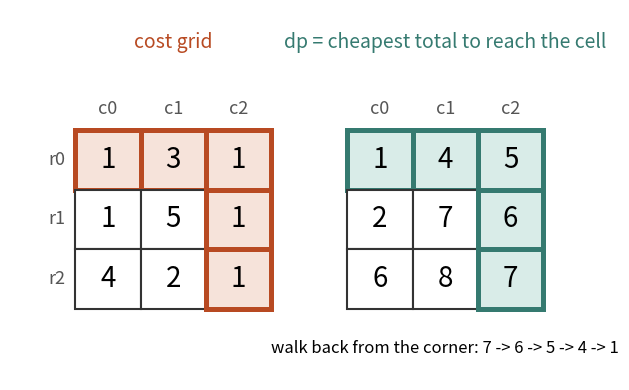

The matplotlib source for this figure:
import matplotlib
matplotlib.use("Agg")
import matplotlib.pyplot as plt
from matplotlib.patches import Rectangle, FancyArrowPatch

BLUE, ORANGE, TEAL, RED, PURPLE = "#2b4fd6", "#b84a22", "#357a70", "#aa2d26", "#6a2fd0"
TB, TO, TT, TR, TP = "#dfe6fb", "#f6e3da", "#d9ece8", "#f3d9d7", "#e6dcf8"


def cell(ax, x, y, txt, fc="white", ec="#333333", w=1.0, h=1.0, fs=16, color="black", bold=False, lw=1.5):
    ax.add_patch(Rectangle((x, y), w, h, fc=fc, ec=ec, lw=lw))
    ax.text(x + w / 2, y + h / 2, txt, ha="center", va="center", fontsize=fs, color=color,
            fontweight="bold" if bold else "normal")


def arrow(ax, p, q, color=BLUE, rad=0.0, lw=2.4, style="-|>"):
    ax.add_patch(FancyArrowPatch(p, q, arrowstyle=style, mutation_scale=20, color=color, lw=lw,
                                 connectionstyle="arc3,rad=%s" % rad, shrinkA=0, shrinkB=0))


def grid(ax, data, rows=None, cols=None, fill=None, edge=None, fs=15, x0=0.0, y0=0.0, cw=1.0, ch=1.0, lfs=13):
    """Draw a table. Data row r sits at y0 - (r+1)*ch. fill/edge map (r, c) to a colour."""
    fill = fill or {}
    edge = edge or {}
    for r, row in enumerate(data):
        for c, v in enumerate(row):
            if v is None:
                continue
            e = edge.get((r, c))
            cell(ax, x0 + c * cw, y0 - (r + 1) * ch, str(v), fc=fill.get((r, c), "white"),
                 ec=e or "#333333", w=cw, h=ch, fs=fs, lw=3.6 if e else 1.5)
    if cols:
        for c, t in enumerate(cols):
            ax.text(x0 + c * cw + cw / 2, y0 + 0.35 * ch, str(t), ha="center", va="center", fontsize=lfs, color="#555555")
    if rows:
        for r, t in enumerate(rows):
            ax.text(x0 - 0.15 * cw, y0 - (r + 1) * ch + ch / 2, str(t), ha="right", va="center", fontsize=lfs, color="#555555")


def finish(name, ax, xlim, ylim):
    ax.set_xlim(*xlim)
    ax.set_ylim(*ylim)
    ax.set_aspect("equal")
    ax.axis("off")
    plt.tight_layout()
    plt.savefig(name, dpi=110)
fig, ax = plt.subplots(figsize=(8, 4.0))
g = [[1, 3, 1], [1, 5, 1], [4, 2, 1]]
R = C = 3
dp = [[0] * C for _ in range(R)]
for r in range(R):
    for c in range(C):
        opts = ([dp[r - 1][c]] if r else []) + ([dp[r][c - 1]] if c else [])
        best = min(opts, default=0)
        dp[r][c] = g[r][c] + best
r, c = R - 1, C - 1
path = [(r, c)]
while (r, c) != (0, 0):
    if r == 0:
        c -= 1
    elif c == 0:
        r -= 1
    elif dp[r - 1][c] <= dp[r][c - 1]:
        r -= 1
    else:
        c -= 1
    path.append((r, c))
fill = {p: TT for p in path}
edge = {p: TEAL for p in path}
grid(ax, g, rows=["r0", "r1", "r2"], cols=["c0", "c1", "c2"], fill={p: TO for p in path}, edge={p: ORANGE for p in path}, fs=20, cw=1.2, ch=1.1)
grid(ax, dp, rows=None, cols=["c0", "c1", "c2"], fill=fill, edge=edge, fs=20, x0=5.0, cw=1.2, ch=1.1)
ax.text(1.8, 1.5, "cost grid", ha="center", fontsize=14, color=ORANGE)
ax.text(6.8, 1.5, "dp = cheapest total to reach the cell", ha="center", fontsize=14, color=TEAL)
ax.text(6.8, -4.1, "walk back from the corner: 7 -> 6 -> 5 -> 4 -> 1", ha="center", fontsize=12)
finish("dsa9_grid_cost.png", ax, (-1.2, 9.6), (-4.6, 2.2))
